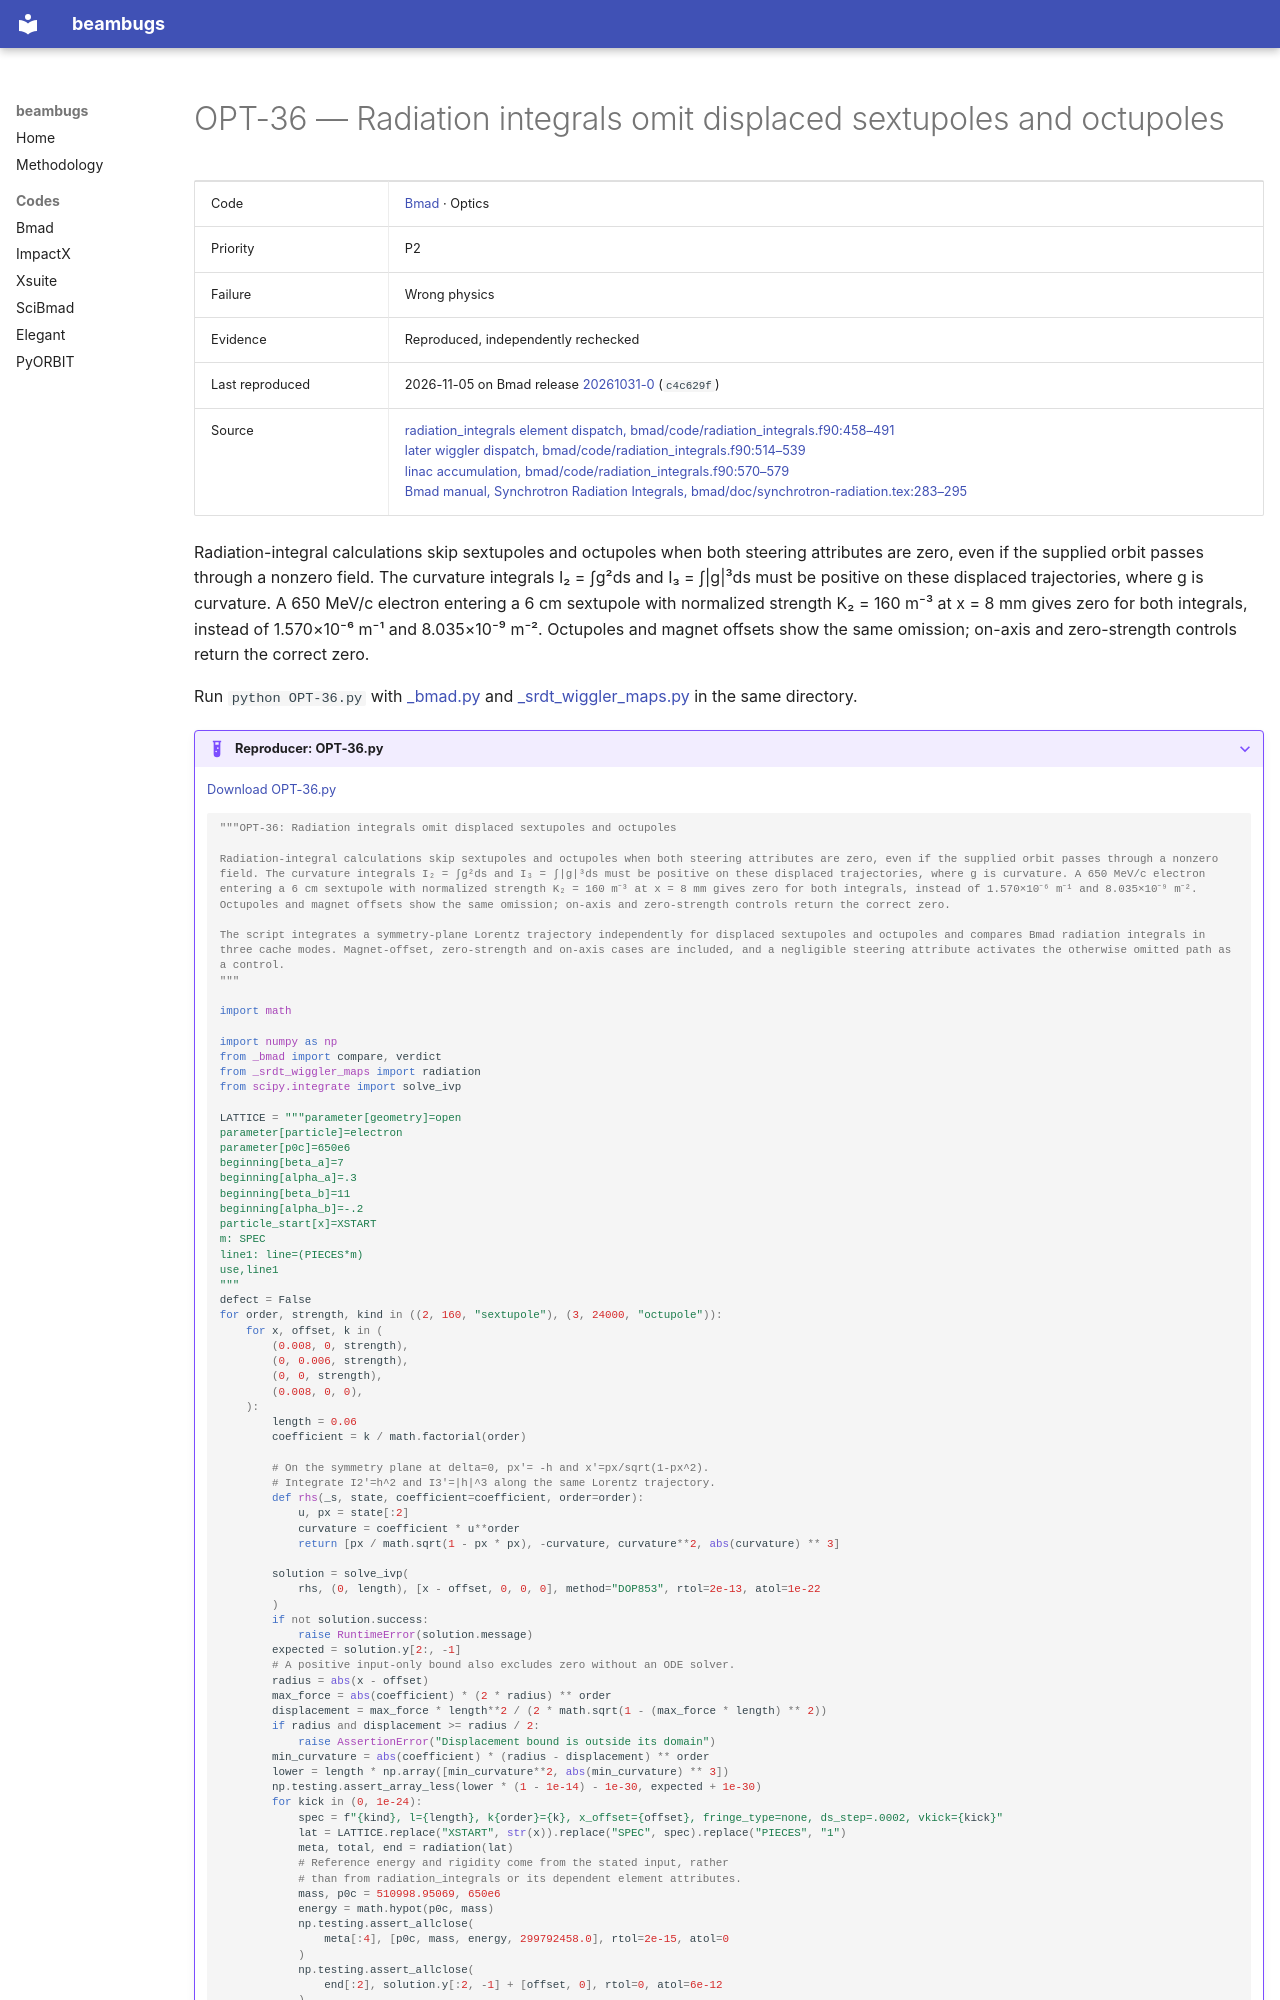

repository: nikitakuklev/beambugs · page: bmad/OPT-36/index.html · generator: mkdocs

---
title: "OPT-36: Radiation integrals omit displaced sextupoles and octupoles"
hide:
  - toc
---

# OPT-36 — Radiation integrals omit displaced sextupoles and octupoles

| | |
|---|---|
| Code | [Bmad](../index.md) · Optics |
| Priority | P2 |
| Failure | Wrong physics |
| Evidence | Reproduced, independently rechecked |
| Last reproduced | 2026-11-05 on Bmad release [20261031-0](https://github.com/bmad-sim/bmad-ecosystem/tree/20261031-0) (`c4c629f`) |
| Source | [radiation_integrals element dispatch, bmad/code/radiation_integrals.f90:458–491](https://github.com/bmad-sim/bmad-ecosystem/blob/c4c629fc9071d3a56cb1ba5bc714baba65e9c5d3/bmad/code/radiation_integrals.f90#L458-L491)<br>[later wiggler dispatch, bmad/code/radiation_integrals.f90:514–539](https://github.com/bmad-sim/bmad-ecosystem/blob/c4c629fc9071d3a56cb1ba5bc714baba65e9c5d3/bmad/code/radiation_integrals.f90#L514-L539)<br>[linac accumulation, bmad/code/radiation_integrals.f90:570–579](https://github.com/bmad-sim/bmad-ecosystem/blob/c4c629fc9071d3a56cb1ba5bc714baba65e9c5d3/bmad/code/radiation_integrals.f90#L570-L579)<br>[Bmad manual, Synchrotron Radiation Integrals, bmad/doc/synchrotron-radiation.tex:283–295](https://github.com/bmad-sim/bmad-ecosystem/blob/c4c629fc9071d3a56cb1ba5bc714baba65e9c5d3/bmad/doc/synchrotron-radiation.tex#L283-L295) |

Radiation-integral calculations skip sextupoles and octupoles when both steering attributes are zero, even if the supplied orbit passes through a nonzero field. The curvature integrals I₂ = ∫g²ds and I₃ = ∫|g|³ds must be positive on these displaced trajectories, where g is curvature. A 650 MeV/c electron entering a 6 cm sextupole with normalized strength K₂ = 160 m⁻³ at x = 8 mm gives zero for both integrals, instead of 1.570×10⁻⁶ m⁻¹ and 8.035×10⁻⁹ m⁻². Octupoles and magnet offsets show the same omission; on-axis and zero-strength controls return the correct zero.

Run `python OPT-36.py` with [_bmad.py](../helpers/_bmad.py) and [_srdt_wiggler_maps.py](../helpers/_srdt_wiggler_maps.py) in the same directory.

??? example "Reproducer: OPT-36.py"

    [Download OPT-36.py](OPT-36.py)

    ```python
    """OPT-36: Radiation integrals omit displaced sextupoles and octupoles

    Radiation-integral calculations skip sextupoles and octupoles when both steering attributes are zero, even if the supplied orbit passes through a nonzero field. The curvature integrals I₂ = ∫g²ds and I₃ = ∫|g|³ds must be positive on these displaced trajectories, where g is curvature. A 650 MeV/c electron entering a 6 cm sextupole with normalized strength K₂ = 160 m⁻³ at x = 8 mm gives zero for both integrals, instead of 1.570×10⁻⁶ m⁻¹ and 8.035×10⁻⁹ m⁻². Octupoles and magnet offsets show the same omission; on-axis and zero-strength controls return the correct zero.

    The script integrates a symmetry-plane Lorentz trajectory independently for displaced sextupoles and octupoles and compares Bmad radiation integrals in three cache modes. Magnet-offset, zero-strength and on-axis cases are included, and a negligible steering attribute activates the otherwise omitted path as a control.
    """

    import math

    import numpy as np
    from _bmad import compare, verdict
    from _srdt_wiggler_maps import radiation
    from scipy.integrate import solve_ivp

    LATTICE = """parameter[geometry]=open
    parameter[particle]=electron
    parameter[p0c]=650e6
    beginning[beta_a]=7
    beginning[alpha_a]=.3
    beginning[beta_b]=11
    beginning[alpha_b]=-.2
    particle_start[x]=XSTART
    m: SPEC
    line1: line=(PIECES*m)
    use,line1
    """
    defect = False
    for order, strength, kind in ((2, 160, "sextupole"), (3, 24000, "octupole")):
        for x, offset, k in (
            (0.008, 0, strength),
            (0, 0.006, strength),
            (0, 0, strength),
            (0.008, 0, 0),
        ):
            length = 0.06
            coefficient = k / math.factorial(order)

            # On the symmetry plane at delta=0, px'= -h and x'=px/sqrt(1-px^2).
            # Integrate I2'=h^2 and I3'=|h|^3 along the same Lorentz trajectory.
            def rhs(_s, state, coefficient=coefficient, order=order):
                u, px = state[:2]
                curvature = coefficient * u**order
                return [px / math.sqrt(1 - px * px), -curvature, curvature**2, abs(curvature) ** 3]
